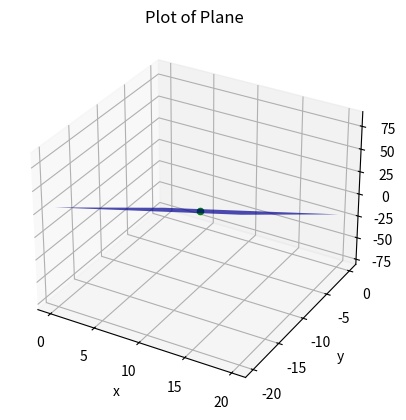

The script that saved this image:
"""
Plots a plane given a normal vector and a point on the plane
[redacted]

Inputs:
    (vector len=3) point = point on the plane
    (vector len=3) normVect = Vector normal to the plane
    (list[min, max]) xrange = The range over which the plane extends in the x-direction
    (list[min, max]) yrange = The range over which the plane extends in the y-direction
Outputs:
    (axes object) ax = Figure object containing axes of plot
"""

import numpy as np
import matplotlib.pyplot as plt


def plotPlane(point, normVect, xrange, yrange):
    x_grid = np.linspace(xrange[0], xrange[1], 10)
    y_grid = np.linspace(yrange[0], yrange[1], 10)
    X, Y = np.meshgrid(x_grid, y_grid)

    # Use equation ax+by+cz+d=0 for plane
    a, b, c = normVect
    d = -np.dot(normVect, point)
    Z = (-a * X - b * Y - d) / c

    fig = plt.figure()
    ax = fig.add_subplot(111, projection="3d")
    ax.plot_surface(X, Y, Z, alpha=0.7, rstride=50, cstride=50, color="b")

    ax.set_title("Plot of Plane")
    ax.set_xlabel("x")
    ax.set_ylabel("y")
    ax.set_zlabel("z")

    return ax


"""
Demo - Plots a plane given a point and normal vector
Inputs:
    point (vector len=3) = xyz coordinates of a point in the plane
    normVect (vector len=3) = The normal vector which defines the plane
Default values are the point (10,-10,5) and the normal vector (-.5, 1, .2)
"""


def demo(point=[10, -10, 5], normVect=[-0.5, 1, 0.2]):
    ax = plotPlane(
        point, normVect, [point[0] - 10, point[0] + 10], [point[1] - 10, point[1] + 10]
    )
    ax.scatter(point[0], point[1], point[2], color="g")
    plt.show()


if __name__ == "__main__":
    demo()
